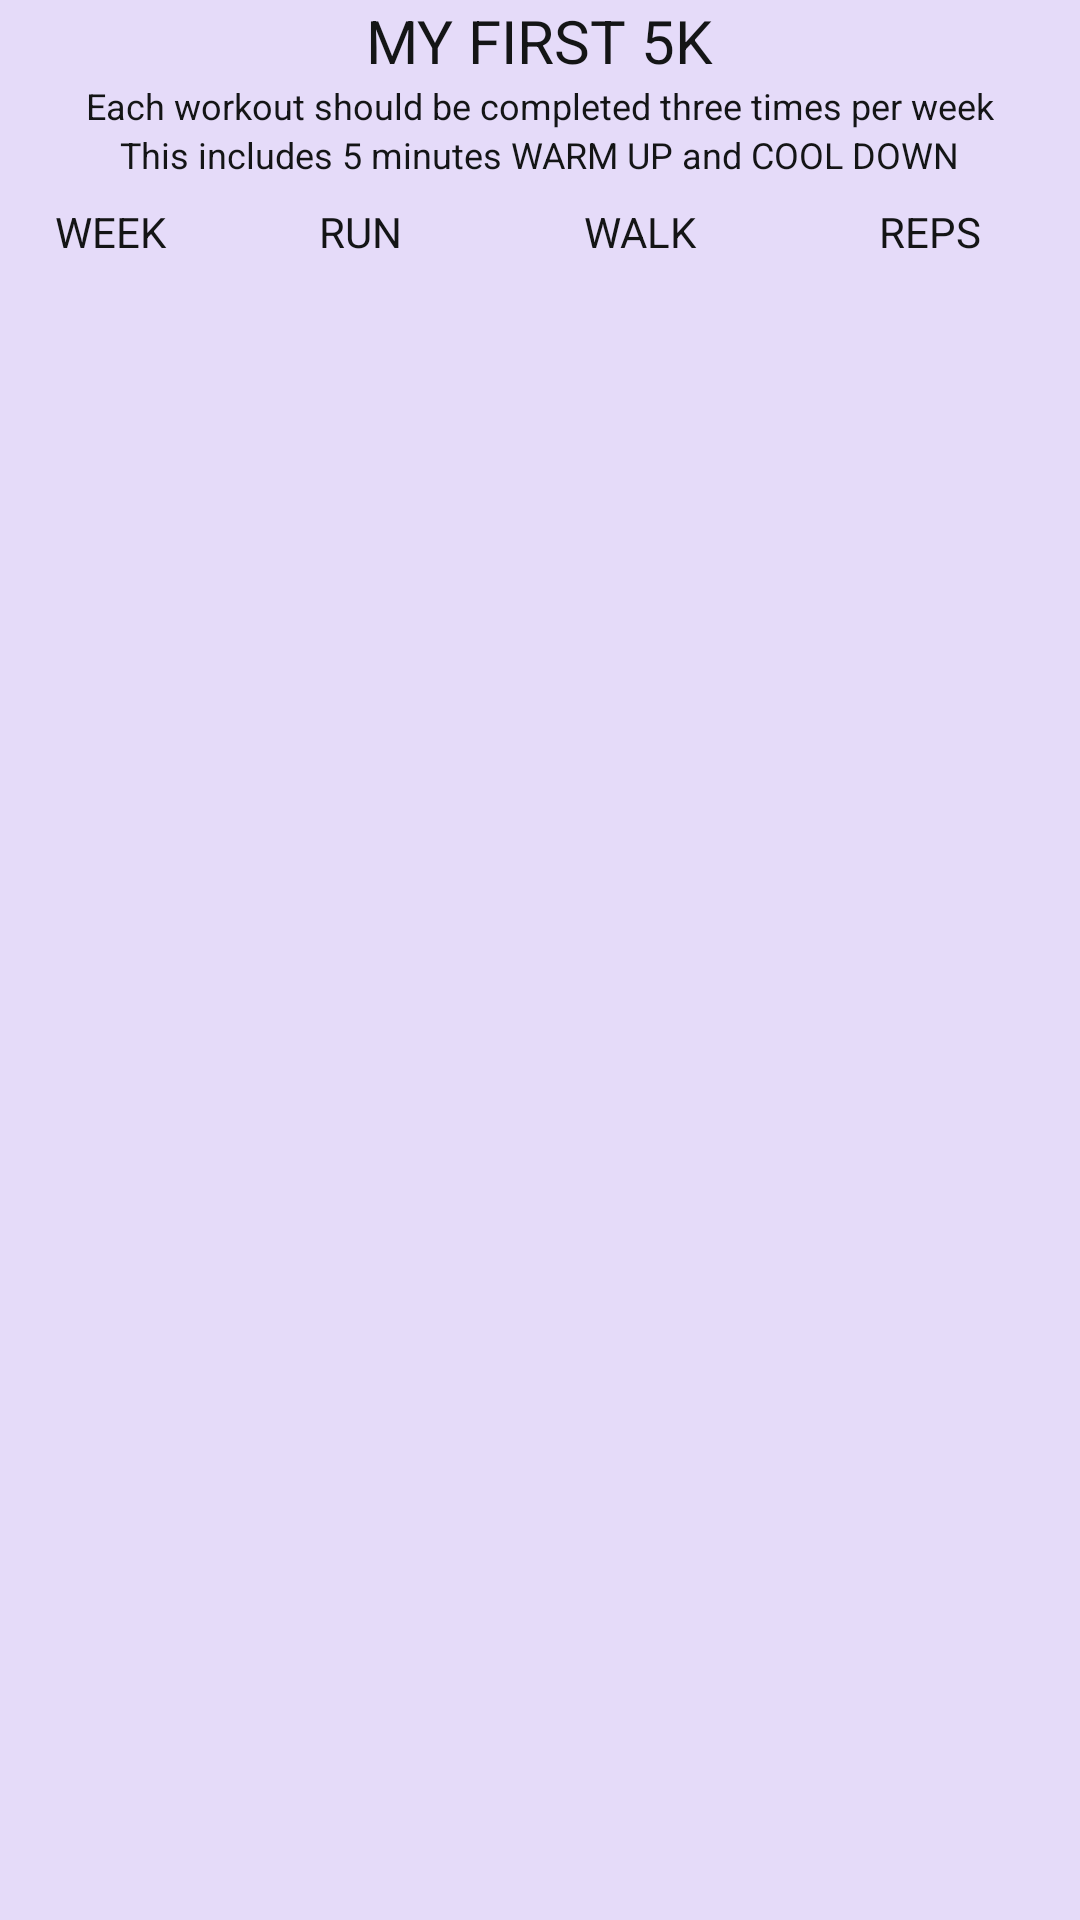

Reconstruct the res/layout file that produces this screen, plus the resources it refers to.
<!-- AndroidManifest.xml: application theme AppTheme -->
<!-- res/layout/ab_layout.xml -->
<?xml version="1.0" encoding="utf-8"?>
<LinearLayout xmlns:android="http://schemas.android.com/apk/res/android"
    android:orientation="vertical"
    android:layout_width="match_parent"
    android:layout_height="match_parent"
    android:background="#e5dbf9">

    <LinearLayout
        android:layout_width="match_parent"
        android:layout_height="match_parent"
        android:background="#e5dbf9"
        android:orientation="vertical">

        <TextView
            android:layout_width="wrap_content"
            android:layout_height="wrap_content"
            android:layout_gravity="center"
            android:text="MY FIRST 5K"
            android:textColor="#141516"
            android:textSize="20dp" />

        <TextView
            android:layout_width="wrap_content"
            android:layout_height="wrap_content"
            android:layout_gravity="center"
            android:text="Each workout should be completed three times per week"
            android:textColor="#141516"
            android:textSize="12dp" />

        <TextView
            android:layout_width="wrap_content"
            android:layout_height="wrap_content"
            android:layout_gravity="center"
            android:text="This includes 5 minutes WARM UP and COOL DOWN"
            android:textColor="#141516"
            android:textSize="12dp" />

        <TableLayout
            android:layout_width="wrap_content"
            android:layout_height="wrap_content"
            android:orientation="horizontal"
            android:stretchColumns="0,1,2"
            android:shrinkColumns="*">

            <TableRow
                android:layout_width="match_parent"
                android:layout_height="wrap_content">

                <TextView
                    android:id="@+id/week"
                    android:layout_width="20dp"
                    android:layout_height="35dp"
                    android:text="WEEK"
                    android:gravity="center"
                    android:layout_alignParentTop="true"
                    android:layout_alignParentLeft="true"
                    android:layout_alignParentStart="true"
                    android:textColor="#141516"/>

                <TextView
                    android:id="@+id/run"
                    android:layout_width="40dp"
                    android:layout_height="35dp"
                    android:text="RUN"
                    android:textColor="#141516"
                    android:gravity="center"
                    android:layout_alignParentTop="true"
                    android:layout_toRightOf="@+id/week"
                    android:layout_toEndOf="@+id/week" />

                <TextView
                    android:id="@+id/walk"
                    android:layout_width="40dp"
                    android:layout_height="35dp"
                    android:layout_alignParentTop="true"
                    android:layout_toEndOf="@+id/run"
                    android:layout_toRightOf="@+id/run"
                    android:gravity="center"
                    android:text="WALK"
                    android:textColor="#141516" />

                <TextView
                    android:id="@+id/reps"
                    android:layout_width="100dp"
                    android:layout_height="35dp"
                    android:gravity="center"
                    android:text="REPS"
                    android:layout_alignParentTop="true"
                    android:layout_toRightOf="@+id/walk"
                    android:layout_toEndOf="@+id/walk"
                    android:textColor="#141516"/>
            </TableRow>

        </TableLayout>

    </LinearLayout>

    <TextView
        android:layout_width="wrap_content"
        android:layout_height="wrap_content"
        android:layout_gravity="center"
        android:text="Run Your First 5K"
        android:textColor="#141516"
        android:textSize="30dp" />


</LinearLayout>
<!-- resources referenced by this layout -->
<resources>
  <style name="AppTheme" parent="Theme.AppCompat.Light.DarkActionBar">
          
          <item name="colorPrimary">@color/colorPrimary</item>
          <item name="colorPrimaryDark">@color/colorPrimaryDark</item>
          <item name="colorAccent">@color/colorAccent</item>
      </style>
  <color name="colorPrimary">#e5dbf9</color>
  <color name="colorPrimaryDark">#303F9F</color>
  <color name="colorAccent">#FF4081</color>
</resources>
